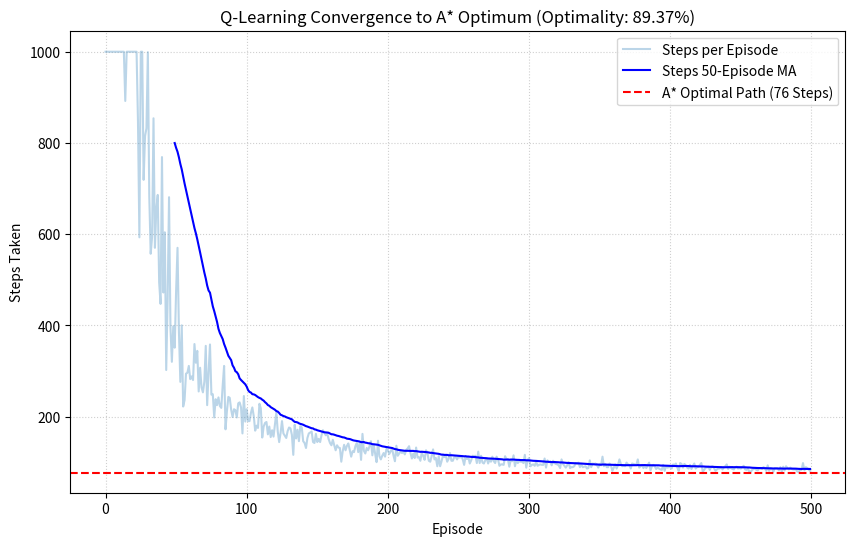
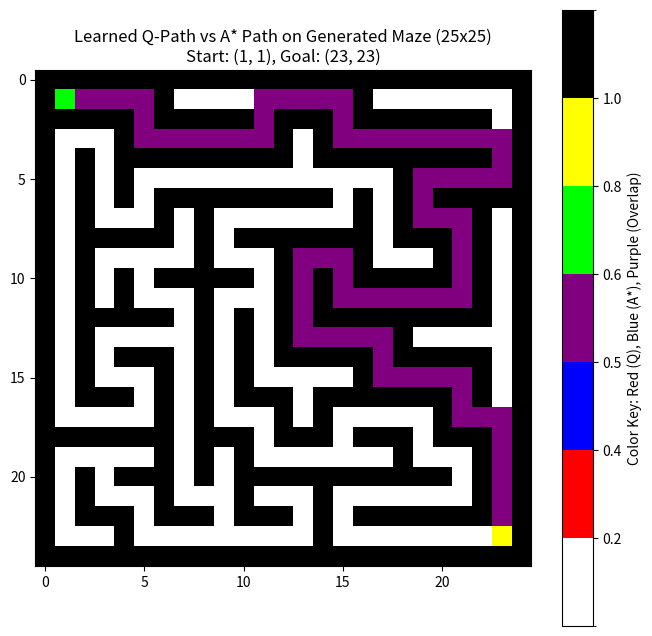

The matplotlib source for these figures, in order:
import numpy as np
import pandas as pd
import matplotlib.pyplot as plt
import random
import time
import json
import os 
from heapq import heappush, heappop
from collections import defaultdict

# --- Setup and Utility ---

# Set Seeds for Reproducibility
SEED = 42
np.random.seed(SEED)
random.seed(SEED)

FIGURES_DIR = "figs"
if not os.path.exists(FIGURES_DIR):
    os.makedirs(FIGURES_DIR)

# Function to handle NumPy serialization for JSON (Prevents TypeErrors)
def convert_to_serializable(obj):
    """Recursively converts NumPy types to standard Python types for JSON serialization."""
    if isinstance(obj, np.integer):
        return int(obj)
    elif isinstance(obj, np.floating):
        return float(obj)
    elif isinstance(obj, np.ndarray):
        return obj.tolist()
    elif isinstance(obj, dict):
        return {k: convert_to_serializable(v) for k, v in obj.items()}
    elif isinstance(obj, list):
        return [convert_to_serializable(i) for i in obj]
    elif isinstance(obj, tuple):
        return tuple(convert_to_serializable(i) for i in obj)
    return obj

# --- EXECUTION SETUP: USE A SOLVABLE PLACEHOLDER MAZE ---

# Placeholder maze generation function (adapted from your original code)
def generate_solvable_maze(rows, cols):
    """Generates a randomized, guaranteed solvable maze."""
    grid = np.ones((rows, cols), dtype=int)
    directions = [(0, 1), (0, -1), (1, 0), (-1, 0)]
    stack = [(1, 1)] 
    grid[1, 1] = 0 
    while stack:
        r, c = stack[-1]
        unvisited_neighbors = []
        for dr, dc in directions:
            nr, nc = r + 2 * dr, c + 2 * dc 
            if 0 < nr < rows - 1 and 0 < nc < cols - 1 and grid[nr, nc] == 1:
                unvisited_neighbors.append((nr, nc, dr, dc))
        
        if unvisited_neighbors:
            nr, nc, dr, dc = random.choice(unvisited_neighbors)
            grid[r + dr, c + dc] = 0
            grid[nr, nc] = 0
            stack.append((nr, nc))
        else:
            stack.pop()
            
    final_maze = np.copy(grid)
    start_pos = (1, 1)
    goal_pos = (rows - 2, cols - 2)
    final_maze[start_pos] = 0 # Path (Agent starts here)
    final_maze[goal_pos] = 2 # Goal marker

    return final_maze, start_pos, goal_pos

# Generate a 25x25 maze for a successful run
MAZE_ROWS, MAZE_COLS = 25, 25
maze, start_pos, goal_pos = generate_solvable_maze(MAZE_ROWS, MAZE_COLS)
MAZE_FILE_NAME = "Generated Maze (25x25)" 

print(f"Maze loaded successfully: {MAZE_FILE_NAME} (Start: {start_pos}, Goal: {goal_pos})")
print("Maze shape:", maze.shape)

# --- Q-LEARNING ENVIRONMENT ---
class MazeEnv:
    """Environment for the maze problem."""
    def __init__(self, maze, start, goal):
        self.maze = maze
        self.start = start
        self.state = start
        self.goal = goal
        self.actions = ['up', 'down', 'left', 'right']
        self.n_rows, self.n_cols = maze.shape

    def reset(self):
        """Resets the environment to the starting state."""
        self.state = self.start
        return self.state

    def step(self, action):
        """Performs a step in the environment based on the given action."""
        r, c = self.state
        if action == 'up': r -= 1
        elif action == 'down': r += 1
        elif action == 'left': c -= 1
        elif action == 'right': c += 1

        # Check for invalid moves (Out of bounds or wall)
        if r < 0 or c < 0 or r >= self.n_rows or c >= self.n_cols or self.maze[r, c] == 1:
            return self.state, -5, False 

        self.state = (r, c)
        if self.state == self.goal:
            return self.state, 10, True
        
        return self.state, -1, False

# --- Q-LEARNING ALGORITHM (Unchanged) ---
def q_learning(env, episodes=500, alpha=0.9, gamma=0.99, epsilon_start=1.0, epsilon_end=0.01, decay_rate=0.005, max_steps=1000):
    """Performs Q-Learning training with Epsilon-Decay."""
    Q = defaultdict(float) 
    steps_per_episode = []
    cumulative_rewards = []
    
    for ep in range(episodes):
        epsilon = epsilon_end + (epsilon_start - epsilon_end) * np.exp(-decay_rate * ep)
        state = env.reset()
        done = False
        steps = 0
        total_reward = 0
        
        while not done and steps < max_steps: 
            
            if random.random() < epsilon:
                action = random.choice(env.actions)
            else:
                q_vals = [Q[(state, a)] for a in env.actions]
                if len(set(q_vals)) <= 1: 
                    action = random.choice(env.actions)
                else:
                    action = env.actions[np.argmax(q_vals)]

            next_state, reward, done = env.step(action)
            
            old_q = Q[(state, action)]
            next_max_q = max([Q[(next_state, a)] for a in env.actions])
            Q[(state, action)] = old_q + alpha * (reward + gamma * next_max_q - old_q)

            state = next_state
            steps += 1
            total_reward += reward

        steps_per_episode.append(steps)
        cumulative_rewards.append(total_reward)

    return Q, steps_per_episode, cumulative_rewards

# --- A* ALGORITHM (Unchanged) ---
def a_star(maze, start, goal):
    """Finds the shortest path in the maze using the A* algorithm."""
    rows, cols = maze.shape
    h = lambda pos: abs(goal[0]-pos[0]) + abs(goal[1]-pos[1]) # Manhattan heuristic
    
    open_list = []
    heappush(open_list, (h(start), start)) 
    came_from = {}
    g_score = {start: 0} 
    
    while open_list:
        _, current = heappop(open_list)
        
        if current == goal:
            path = []
            while current != start:
                path.append(current)
                current = came_from.get(current)
            path.append(start)
            path.reverse()
            return path

        r, c = current
        for dr, dc in [(-1,0),(1,0),(0,-1),(0,1)]: 
            nr, nc = r+dr, c+dc
            neighbor = (nr, nc)
            
            if 0 <= nr < rows and 0 <= nc < cols and maze[nr, nc] != 1:
                tentative_g = g_score[current] + 1
                
                if neighbor not in g_score or tentative_g < g_score[neighbor]:
                    came_from[neighbor] = current
                    g_score[neighbor] = tentative_g
                    f_score = tentative_g + h(neighbor)
                    heappush(open_list, (f_score, neighbor))
    return None

# --- MAIN EXECUTION AND ANALYSIS ---

env = MazeEnv(maze, start=start_pos, goal=goal_pos)
start, goal = env.start, env.goal
EPISODES = 500

# 1. Run A* (for optimal benchmark)
start_time_a = time.time() 
a_star_path = a_star(maze, start, goal)
a_star_runtime = time.time() - start_time_a
a_star_steps = len(a_star_path) - 1 if a_star_path else np.inf 

# 2. Train Q-learning
start_time_q = time.time() 
Q, q_steps, q_rewards = q_learning(env, episodes=EPISODES)
q_runtime = time.time() - start_time_q

# Get the average steps for the *last 10%* of episodes
LAST_N = max(1, len(q_steps) // 10)
q_learned_steps = np.mean(q_steps[-LAST_N:])

# --- Comparison Metrics and Analysis ---
if a_star_steps == np.inf:
    optimal_path_pct = 0
    analysis_text = "A* could not find a path. Q-Learning optimality cannot be calculated."
else:
    optimality = a_star_steps / q_learned_steps if q_learned_steps > 0 else 0
    optimal_path_pct = min(100.0, optimality * 100) 
    
    analysis_text = (
        f"--- Performance Summary and Analysis ---\n"
        f"Maze Source: {MAZE_FILE_NAME}\n"
        f"A* Optimal Path Length: {a_star_steps}\n"
        f"Q-Learning Avg Steps (Last {LAST_N} Episodes): {q_learned_steps:.2f}\n"
        f"Q-Learning Optimality: {optimal_path_pct:.2f}%\n\n"
        f"A* Runtime: {a_star_runtime:.4f}s\n"
        f"Q-Learning Training Runtime: {q_runtime:.4f}s"
    )

print("\n" + analysis_text)

# --- LOGGING ---

log_data = pd.DataFrame({
    'Episode': range(EPISODES),
    'Steps_Taken': q_steps,
    'Cumulative_Reward': q_rewards
})
log_data['Steps_MA_50'] = log_data['Steps_Taken'].rolling(window=50).mean()
log_data['Reward_MA_50'] = log_data['Cumulative_Reward'].rolling(window=50).mean()
log_data.to_csv("q_training_log.csv", index=False)
print("Saved Q-Learning training log to q_training_log.csv")

summary_data = {
    "maze_source": MAZE_FILE_NAME,
    "maze_shape": convert_to_serializable(maze.shape),
    "start_position": convert_to_serializable(start),
    "goal_position": convert_to_serializable(goal),
    "a_star_steps": convert_to_serializable(a_star_steps),
    "a_star_runtime_s": convert_to_serializable(a_star_runtime),
    "q_learning_episodes": EPISODES,
    "q_learning_avg_steps_learned": convert_to_serializable(q_learned_steps),
    "q_learning_runtime_s": convert_to_serializable(q_runtime),
    "optimality_pct": convert_to_serializable(optimal_path_pct)
}
with open("summary.json", 'w') as f:
    json.dump(summary_data, f, indent=4)
print("Saved summary data to summary.json")

# --- PLOTS (Visualization functions remain the same) ---

# Function to extract learned path from Q-table
def get_q_path(env, Q, max_steps):
    state = env.start
    path = [state]
    for _ in range(max_steps): 
        if state == env.goal: break
        q_vals = [Q[(state, a)] for a in env.actions]
        if not q_vals: break
        action = env.actions[np.argmax(q_vals)]
        r, c = state
        if action == 'up': r -= 1
        elif action == 'down': r += 1
        elif action == 'left': c -= 1
        elif action == 'right': c += 1
        if 0 <= r < env.n_rows and 0 <= c < env.n_cols and env.maze[r, c] != 1:
            state = (r, c)
            path.append(state)
        else:
            break 
    return path

q_path = get_q_path(env, Q, max_steps=maze.size * 2)

# 1. Steps Taken Plot (with Moving Average)
plt.figure(figsize=(10, 6))
plt.plot(log_data['Steps_Taken'], alpha=0.3, label="Steps per Episode")
plt.plot(log_data['Steps_MA_50'], color='blue', label="Steps 50-Episode MA") 
plt.axhline(y=a_star_steps, color='r', linestyle='--', label=f"A* Optimal Path ({a_star_steps} Steps)")
plt.xlabel("Episode")
plt.ylabel("Steps Taken")
plt.title(f"Q-Learning Convergence to A* Optimum (Optimality: {optimal_path_pct:.2f}%)")
plt.legend()
plt.grid(True, linestyle=':', alpha=0.6)
plt.savefig(f"{FIGURES_DIR}/steps_taken_vs_episode.png")
plt.show()

# 2. Path Overlay Plot
path_map = np.copy(maze).astype(float)
path_map[path_map == 2] = 0.8 # Mark Goal
path_map[start] = 0.6 # Mark Start
if a_star_path:
    for r, c in a_star_path:
        if path_map[r, c] == 0:
            path_map[r, c] = 0.4 
for r, c in q_path:
    if path_map[r, c] == 0.4: # Overlap (purple)
        path_map[r, c] = 0.5
    elif path_map[r, c] == 0: # Pure Q-path (red)
        path_map[r, c] = 0.2

plt.figure(figsize=(8, 8))
from matplotlib.colors import ListedColormap, BoundaryNorm
cmap_colors = {0.0: 'white', 0.2: 'red', 0.4: 'blue', 0.5: 'purple', 0.6: 'lime', 0.8: 'yellow', 1.0: 'black'}
keys = sorted(cmap_colors.keys())
cmap = ListedColormap([cmap_colors[k] for k in keys])
norm = BoundaryNorm(keys + [1.1], cmap.N)

plt.imshow(path_map, cmap=cmap, norm=norm)
plt.title(f"Learned Q-Path vs A* Path on {MAZE_FILE_NAME}\nStart: {start}, Goal: {goal}")
plt.colorbar(ticks=[0.2, 0.4, 0.5, 0.6, 0.8, 1.0], label='Color Key: Red (Q), Blue (A*), Purple (Overlap)')
plt.savefig(f"{FIGURES_DIR}/path_overlay.png")
plt.show()

print("\nCode execution complete with a generated solvable maze. Results are saved.")
